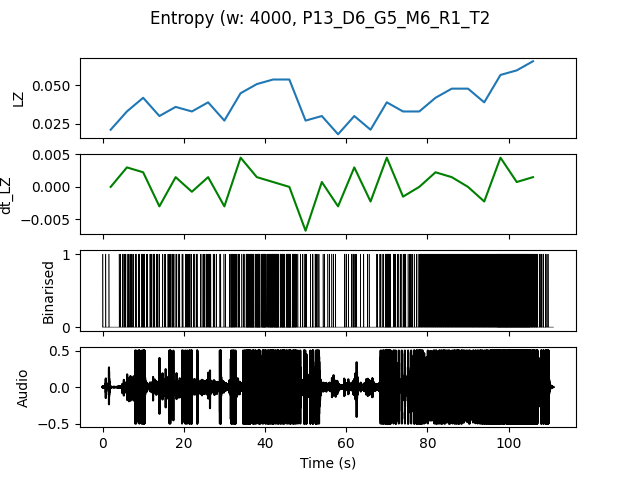

Values plotted in this chart, from the file beside it:
, t0, LZ, dt_LZ, IOI
0.0, 0.0, 0.02094, 0.0, 1.333
4.0, 4.0, 0.03291, 0.002991, 0.3077
8.0, 8.0, 0.04188, 0.002244, 0.2857
12.0, 12.0, 0.02991, -0.002991, 0.3636
16.0, 16.0, 0.0359, 0.001496, 0.3077
20.0, 20.0, 0.03291, -0.0007479, 0.3636
24.0, 24.0, 0.03889, 0.001496, 0.2857
28.0, 28.0, 0.02692, -0.002991, 0.4
32.0, 32.0, 0.04487, 0.004487, 0.2105
36.0, 36.0, 0.05085, 0.001496, 0.1111
40.0, 40.0, 0.05385, 0.0007479, 0.1212
44.0, 44.0, 0.05385, 0.0, 0.125
48.0, 48.0, 0.02692, -0.006731, 0.4444
52.0, 52.0, 0.02991, 0.0007479, 0.4444
56.0, 56.0, 0.01795, -0.002991, 0.8
60.0, 60.0, 0.02991, 0.002991, 0.4444
64.0, 64.0, 0.02094, -0.002244, 0.8
68.0, 68.0, 0.03889, 0.004487, 0.2222
72.0, 72.0, 0.03291, -0.001496, 0.3333
76.0, 76.0, 0.03291, 0.0, 0.25
80.0, 80.0, 0.04188, 0.002244, 0.1739
84.0, 84.0, 0.04786, 0.001496, 0.1538
88.0, 88.0, 0.04786, 0.0, 0.1429
92.0, 92.0, 0.03889, -0.002244, 0.1333
96.0, 96.0, 0.05684, 0.004487, 0.09524
100.0, 100.0, 0.05983, 0.0007479, 0.08511
104.0, 104.0, 0.06581, 0.001496, 0.125
